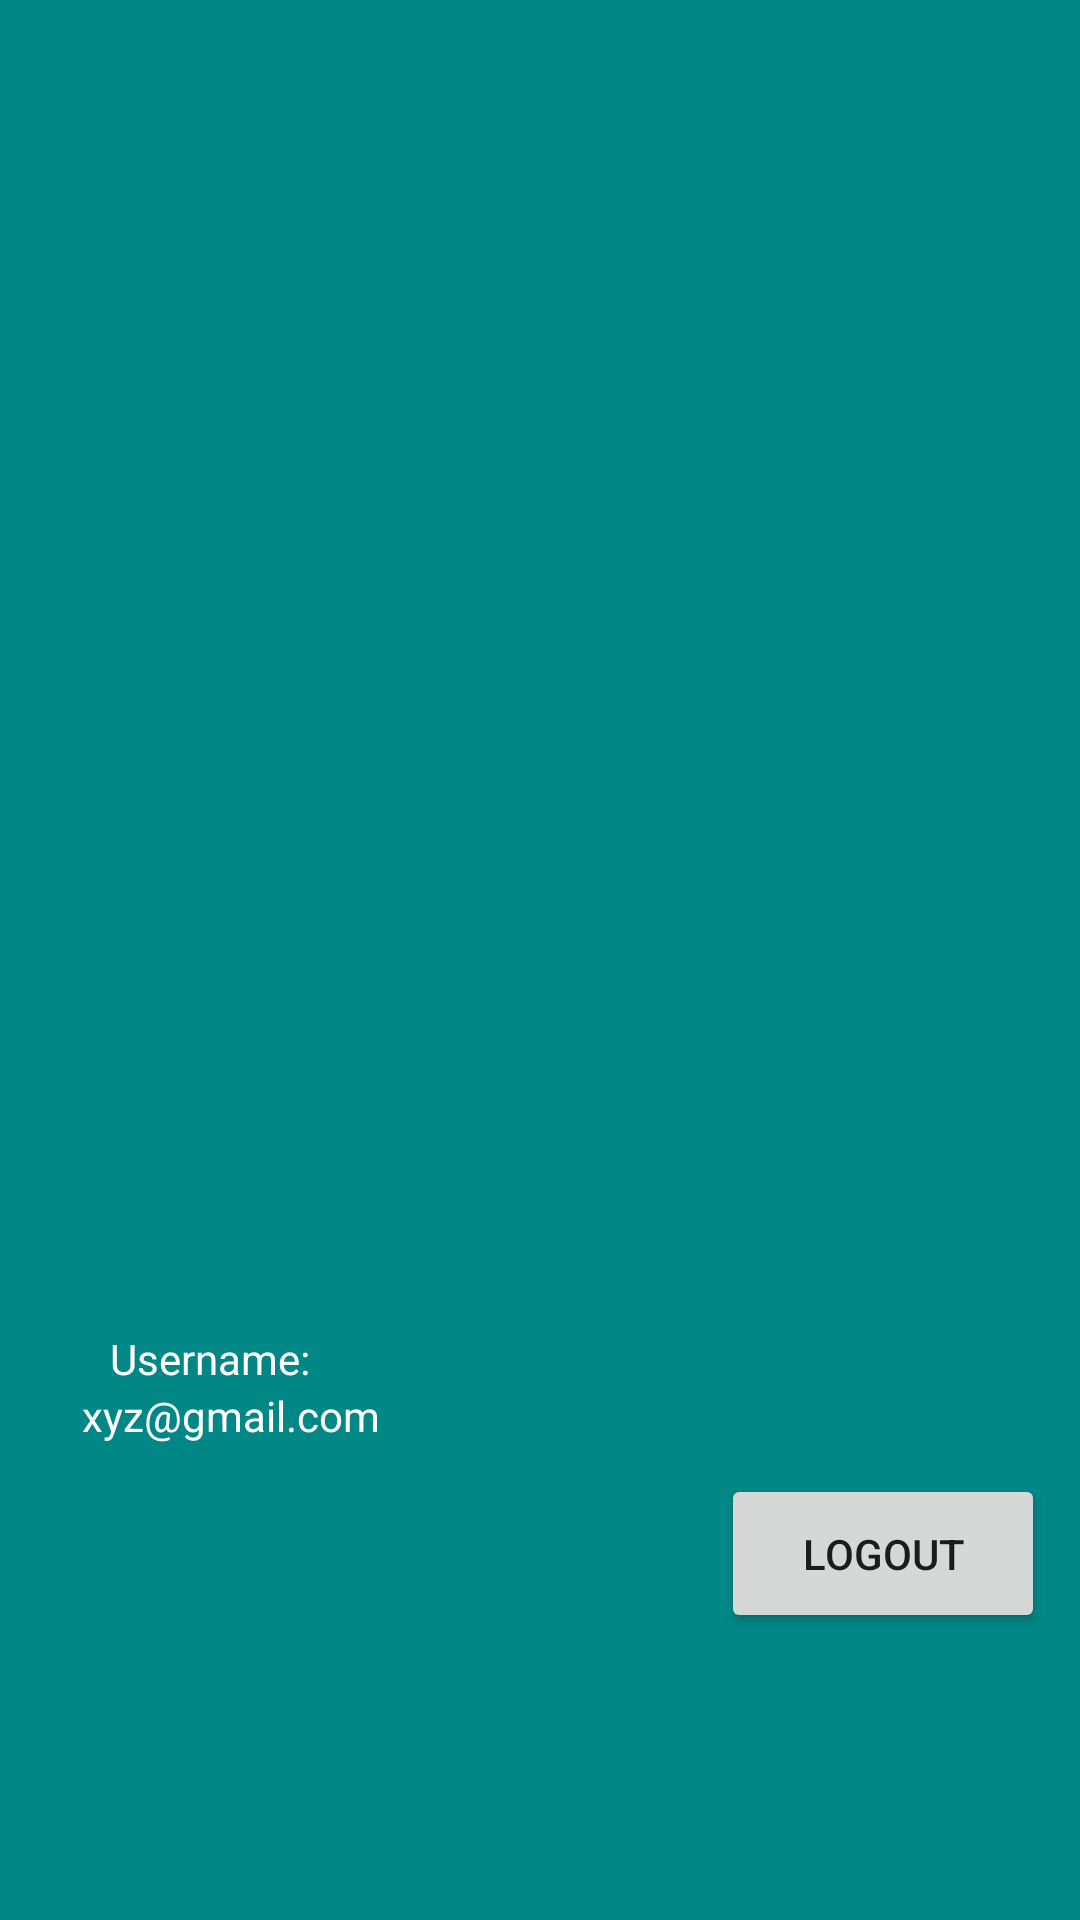

This screen was rendered from an Android layout file. Write that file and the resources it references.
<!-- AndroidManifest.xml: application theme Theme.BgmiUserApp -->
<!-- res/layout/drawer_header.xml -->
<?xml version="1.0" encoding="utf-8"?>
<androidx.constraintlayout.widget.ConstraintLayout xmlns:android="http://schemas.android.com/apk/res/android"
    xmlns:app="http://schemas.android.com/apk/res-auto"
    xmlns:tools="http://schemas.android.com/tools"
    android:layout_width="match_parent"
    android:layout_height="230dp"
    android:background="@color/teal_700">

    <ImageView
        android:id="@+id/userProfilePic"
        android:layout_width="87dp"
        android:layout_height="89dp"
        android:src="@drawable/user"
        app:layout_constraintBottom_toBottomOf="parent"
        app:layout_constraintEnd_toEndOf="parent"
        app:layout_constraintHorizontal_bias="0.101"
        app:layout_constraintStart_toStartOf="parent"
        app:layout_constraintTop_toTopOf="parent"
        app:layout_constraintVertical_bias="0.26" />

    <TextView
        android:id="@+id/userName"
        android:layout_width="wrap_content"
        android:layout_height="wrap_content"
        android:text="Username:"
        app:layout_constraintBottom_toBottomOf="parent"
        app:layout_constraintEnd_toEndOf="parent"
        app:layout_constraintHorizontal_bias="0.125"
        app:layout_constraintStart_toStartOf="parent"
        app:layout_constraintTop_toTopOf="parent"
        app:layout_constraintVertical_bias="0.714"
        android:textColor="@color/white"/>

    <TextView
        android:id="@+id/userEmail"
        android:layout_width="wrap_content"
        android:layout_height="wrap_content"
        android:text="xyz@gmail.com"
        android:textColor="@color/white"
        app:layout_constraintBottom_toBottomOf="parent"
        app:layout_constraintEnd_toEndOf="parent"
        app:layout_constraintHorizontal_bias="0.105"
        app:layout_constraintStart_toStartOf="parent"
        app:layout_constraintTop_toBottomOf="@+id/userName"
        app:layout_constraintVertical_bias="0.0" />

    <Button
        android:id="@+id/button"
        android:layout_width="108dp"
        android:layout_height="53dp"
        android:text="Logout"
        app:layout_constraintBottom_toBottomOf="parent"
        app:layout_constraintEnd_toEndOf="parent"
        app:layout_constraintHorizontal_bias="0.906"
        app:layout_constraintStart_toEndOf="@+id/userEmail"
        app:layout_constraintTop_toTopOf="parent"
        app:layout_constraintVertical_bias="0.837" />


</androidx.constraintlayout.widget.ConstraintLayout>
<!-- resources referenced by this layout -->
<resources>
  <style name="Theme.BgmiUserApp" parent="Theme.MaterialComponents.Light.NoActionBar">
          
          <item name="colorPrimary">@color/purple_500</item>
          <item name="colorPrimaryVariant">@color/purple_700</item>
          <item name="colorOnPrimary">@color/white</item>
          
          <item name="colorSecondary">@color/teal_200</item>
          <item name="colorSecondaryVariant">@color/teal_700</item>
          <item name="colorOnSecondary">@color/black</item>
          
          <item name="android:statusBarColor">?attr/colorPrimaryVariant</item>
          
      </style>
  <!-- not gathered from this repository: default colours our renderer supplied (Android Studio template values) -->
  <color name="purple_500">#FF6200EE</color>
  <color name="purple_700">#FF3700B3</color>
  <color name="teal_200">#FF03DAC5</color>
  <color name="teal_700">#FF018786</color>
  <color name="black">#FF000000</color>
  <color name="white">#FFFFFFFF</color>
</resources>
